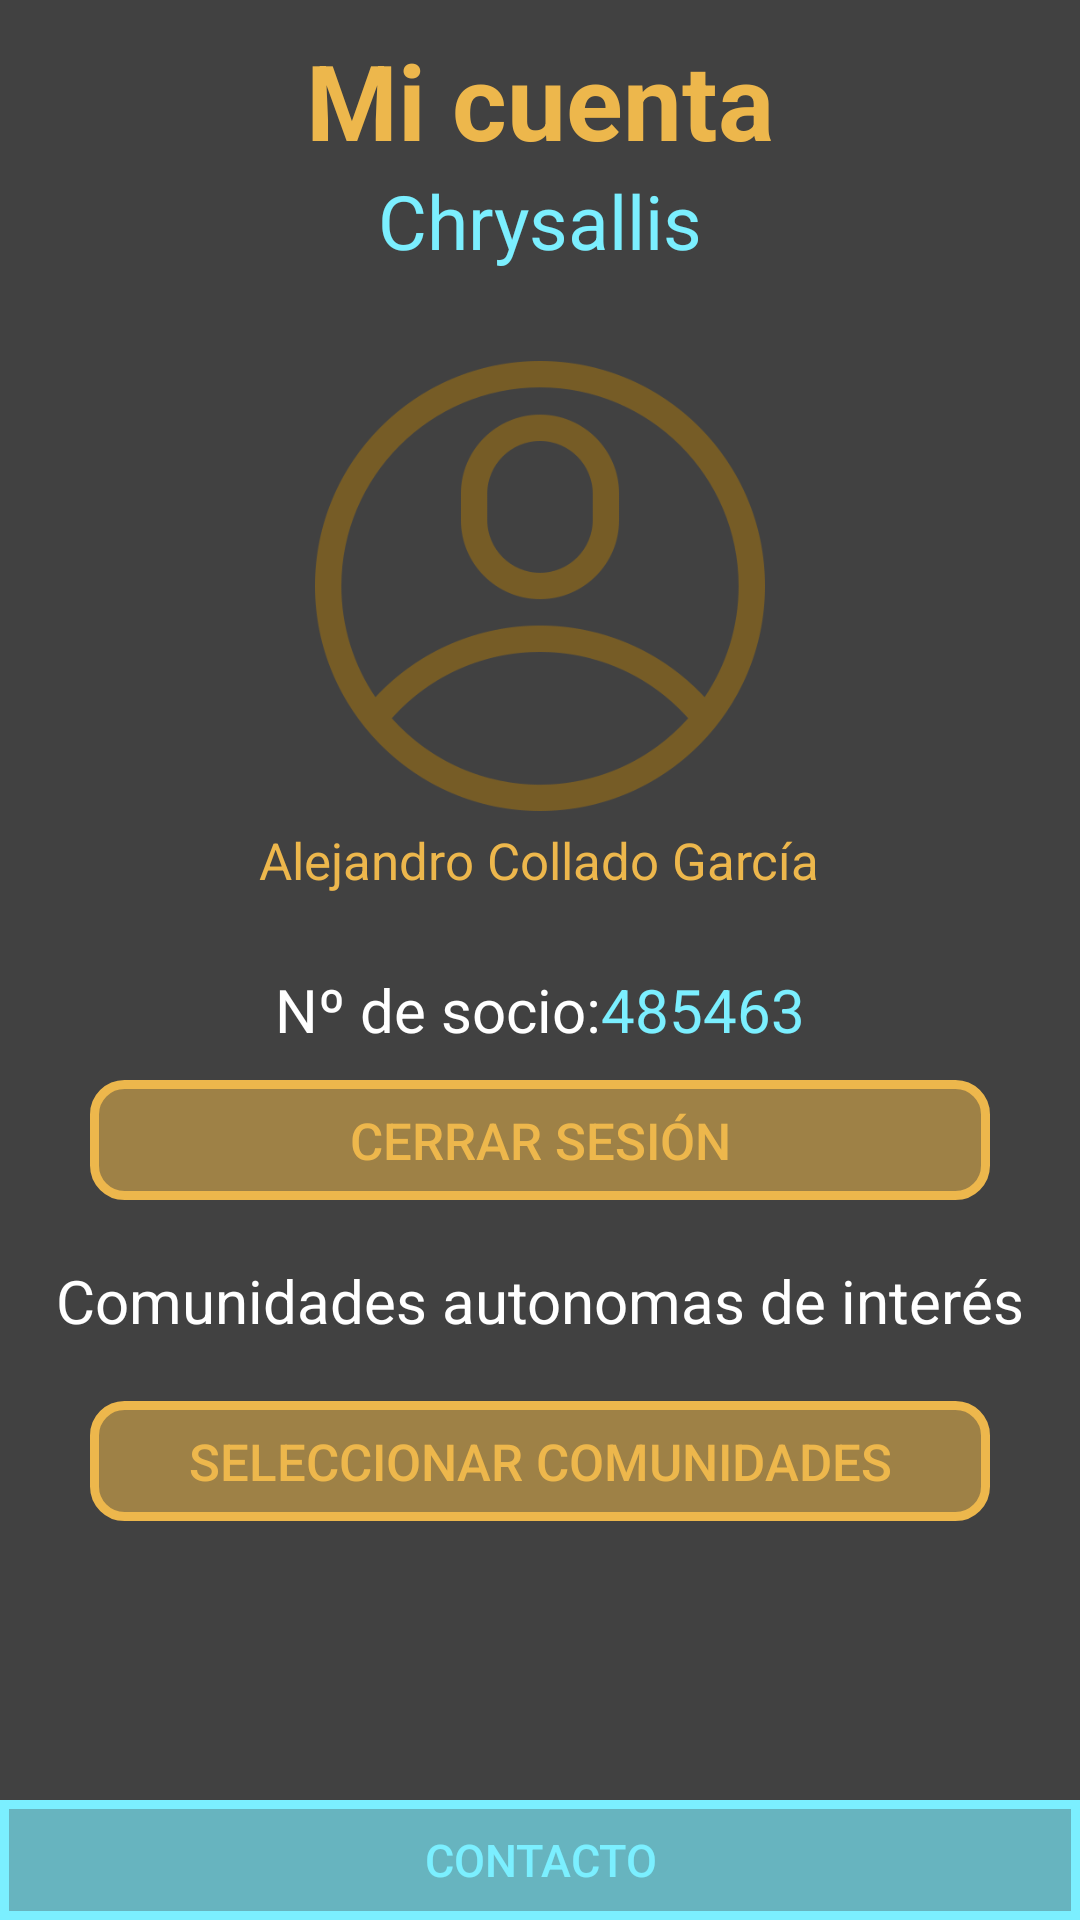

Reconstruct the res/layout file that produces this screen, plus the resources it refers to.
<!-- AndroidManifest.xml: application theme Theme.AppCompat.DayNight.NoActionBar -->
<!-- res/layout/fragment_cuenta.xml -->
<?xml version="1.0" encoding="utf-8"?>
<LinearLayout xmlns:android="http://schemas.android.com/apk/res/android"
    xmlns:tools="http://schemas.android.com/tools"
    android:layout_width="match_parent"
    android:layout_height="match_parent"
    android:background="@color/fondo"
    android:orientation="vertical">


    <TextView
        android:layout_width="wrap_content"
        android:layout_height="wrap_content"
        android:text="@string/subtitulo_micuenta"
        android:textStyle="bold"
        android:textSize="35dp"
        android:textColor="@color/tronja"
        android:layout_gravity="center"
        android:layout_marginTop="10dp" />

    <TextView
        android:layout_width="wrap_content"
        android:layout_height="wrap_content"
        android:text="@string/titulo_app"
        android:textSize="25dp"
        android:textColor="@color/blau"
        android:layout_gravity="center"
         />

    <ImageButton
        android:id="@+id/imatge"
        android:layout_width="150dp"
        android:layout_height="150dp"
        android:scaleType="fitCenter"
        android:layout_gravity="center"
        android:background="@color/trans"
        android:src="@drawable/cuenta"
        android:layout_marginTop="30dp" />
    <TextView
        android:id="@+id/nomSoci"
        android:layout_width="wrap_content"
        android:layout_height="wrap_content"
        android:text="@string/nombre_micuenta"
        android:textSize="17dp"
        android:textColor="@color/tronja"
        android:layout_gravity="center"
        android:layout_marginTop="5dp" />

    <LinearLayout
        android:layout_width="wrap_content"
        android:layout_height="wrap_content"
        android:orientation="horizontal"
        android:layout_marginTop="25dp"
        android:layout_gravity="center">
        <TextView
            android:layout_width="wrap_content"
            android:layout_height="wrap_content"
            android:text="@string/numero_socio"
            android:textSize="20dp"
            android:textColor="@color/blanc"/>
        <TextView
            android:id="@+id/numSoci"
            android:layout_width="wrap_content"
            android:layout_height="wrap_content"
            android:text="@string/numero_socio2"
            android:textSize="20dp"
            android:textColor="@color/blau" />
    </LinearLayout>

    <Button
        android:id="@+id/cerrarsesion"
        android:layout_width="300dp"
        android:layout_height="40dp"
        android:textColor="@color/tronja"
        android:textSize="17dp"
        android:layout_gravity="center"
        android:background="@drawable/borde_clar"
        android:text="@string/cerrar_seseion"
        android:layout_marginTop="10dp"/>
    <TextView
        android:layout_width="wrap_content"
        android:layout_height="wrap_content"
        android:text="@string/comunidades"
        android:textSize="20dp"
        android:textColor="@color/blanc"
        android:layout_gravity="center"
        android:layout_marginTop="20dp" />
    <Button
        android:layout_width="300dp"
        android:layout_height="40dp"
        android:id="@+id/ButtonComunidades"
        android:textColor="@color/tronja"
        android:layout_gravity="center"
        android:background="@drawable/borde_clar"
        android:textSize="17dp"
        android:text="@string/seleccionar_comunidades"
        android:layout_marginTop="20dp"/>

    <LinearLayout
        android:layout_width="match_parent"
        android:layout_height="match_parent"
        android:background="@color/fondo"
        android:gravity="bottom"
        android:orientation="vertical">



    <Button
        android:id="@+id/buttonContactoCuenta"
        android:layout_width="match_parent"
        android:layout_height="40dp"
        android:layout_gravity="bottom"
        android:background="@drawable/borde_blau"
        android:text="@string/contacto"
        android:textSize="15dp"
        android:textColor="@color/blau" />
    </LinearLayout>

</LinearLayout>
<!-- resources referenced by this layout -->
<resources>
  <color name="blanc">#FFFFFF</color>
  <color name="blau">#7BEFFF</color>
  <color name="fondo">#414141</color>
  <color name="trans">#007A7A7A</color>
  <color name="tronja">#EDB74C</color>
  <!-- drawable borde_blau (drawable) -->
  <?xml version="1.0" encoding="utf-8"?>
  <shape xmlns:android="http://schemas.android.com/apk/res/android"
      android:shape="rectangle" >
  
      
      <solid
          android:color="@color/blautrans" >
      </solid>
  
      
      <stroke
          android:width="3dp"
          android:color="@color/blau" >
      </stroke>
  
      
      <corners
          android:radius="0dp"   >
      </corners>
  
  </shape>
  <!-- drawable borde_clar (drawable) -->
  <?xml version="1.0" encoding="utf-8"?>
  <shape xmlns:android="http://schemas.android.com/apk/res/android"
      android:shape="rectangle" >
  
      
      <solid
          android:color="@color/tronjatrans" >
      </solid>
  
      
      <stroke
          android:width="3dp"
          android:color="@color/nav_but_colors" >
      </stroke>
  
      
      <corners
          android:radius="10dp"   >
      </corners>
  
  </shape>
  <!-- drawable cuenta: png bitmap (drawable, 39364 bytes) -->
  <string name="cerrar_seseion">Cerrar sesión</string>
  <string name="comunidades">Comunidades autonomas de interés</string>
  <string name="contacto">Contacto</string>
  <string name="nombre_micuenta">Alejandro Collado García</string>
  <string name="numero_socio">Nº de socio:</string>
  <string name="numero_socio2">485463</string>
  <string name="seleccionar_comunidades">Seleccionar comunidades</string>
  <string name="subtitulo_micuenta">Mi cuenta</string>
  <string name="titulo_app">Chrysallis</string>
  <color name="blautrans">#A97BEFFF</color>
  <color name="tronjatrans">#8BEDB74C</color>
</resources>
